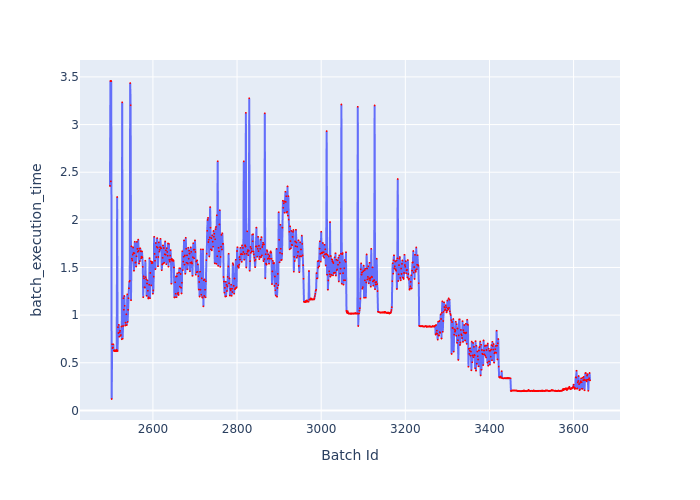

Source data for this figure (header and first rows):
Batch Id, batch_execution_time
2498, 2.356
2499, 3.457
2500, 2.403
2501, 3.457
2502, 0.1197
2503, 0.6949
2504, 0.6542
2505, 0.6602
2506, 0.693
2507, 0.628
2508, 0.6229
2509, 0.6227
2510, 0.633
2511, 0.6243
2512, 0.6209
2513, 0.6225
2514, 0.6364
2515, 2.24
2516, 0.6233
2517, 0.8738
2518, 0.8122
2519, 0.8976
2520, 0.7737
2521, 0.8196
2522, 0.8367
2523, 0.7826
2524, 0.7911
2525, 0.8802
2526, 0.7463
2527, 3.233
2528, 0.7527
2529, 0.8855
2530, 1.178
2531, 1.057
2532, 1.201
2533, 1.098
2534, 0.8905
2535, 0.9215
2536, 0.8953
2537, 1.009
2538, 0.8954
2539, 1.217
2540, 0.9286
2541, 1.055
2542, 1.178
2543, 1.282
2544, 1.352
2545, 1.36
2546, 3.436
2547, 3.203
2548, 1.157
2549, 1.722
2550, 1.592
2551, 1.573
2552, 1.635
2553, 1.71
2554, 1.652
2555, 1.465
2556, 1.65
2557, 1.771
... 1,082 more rows
